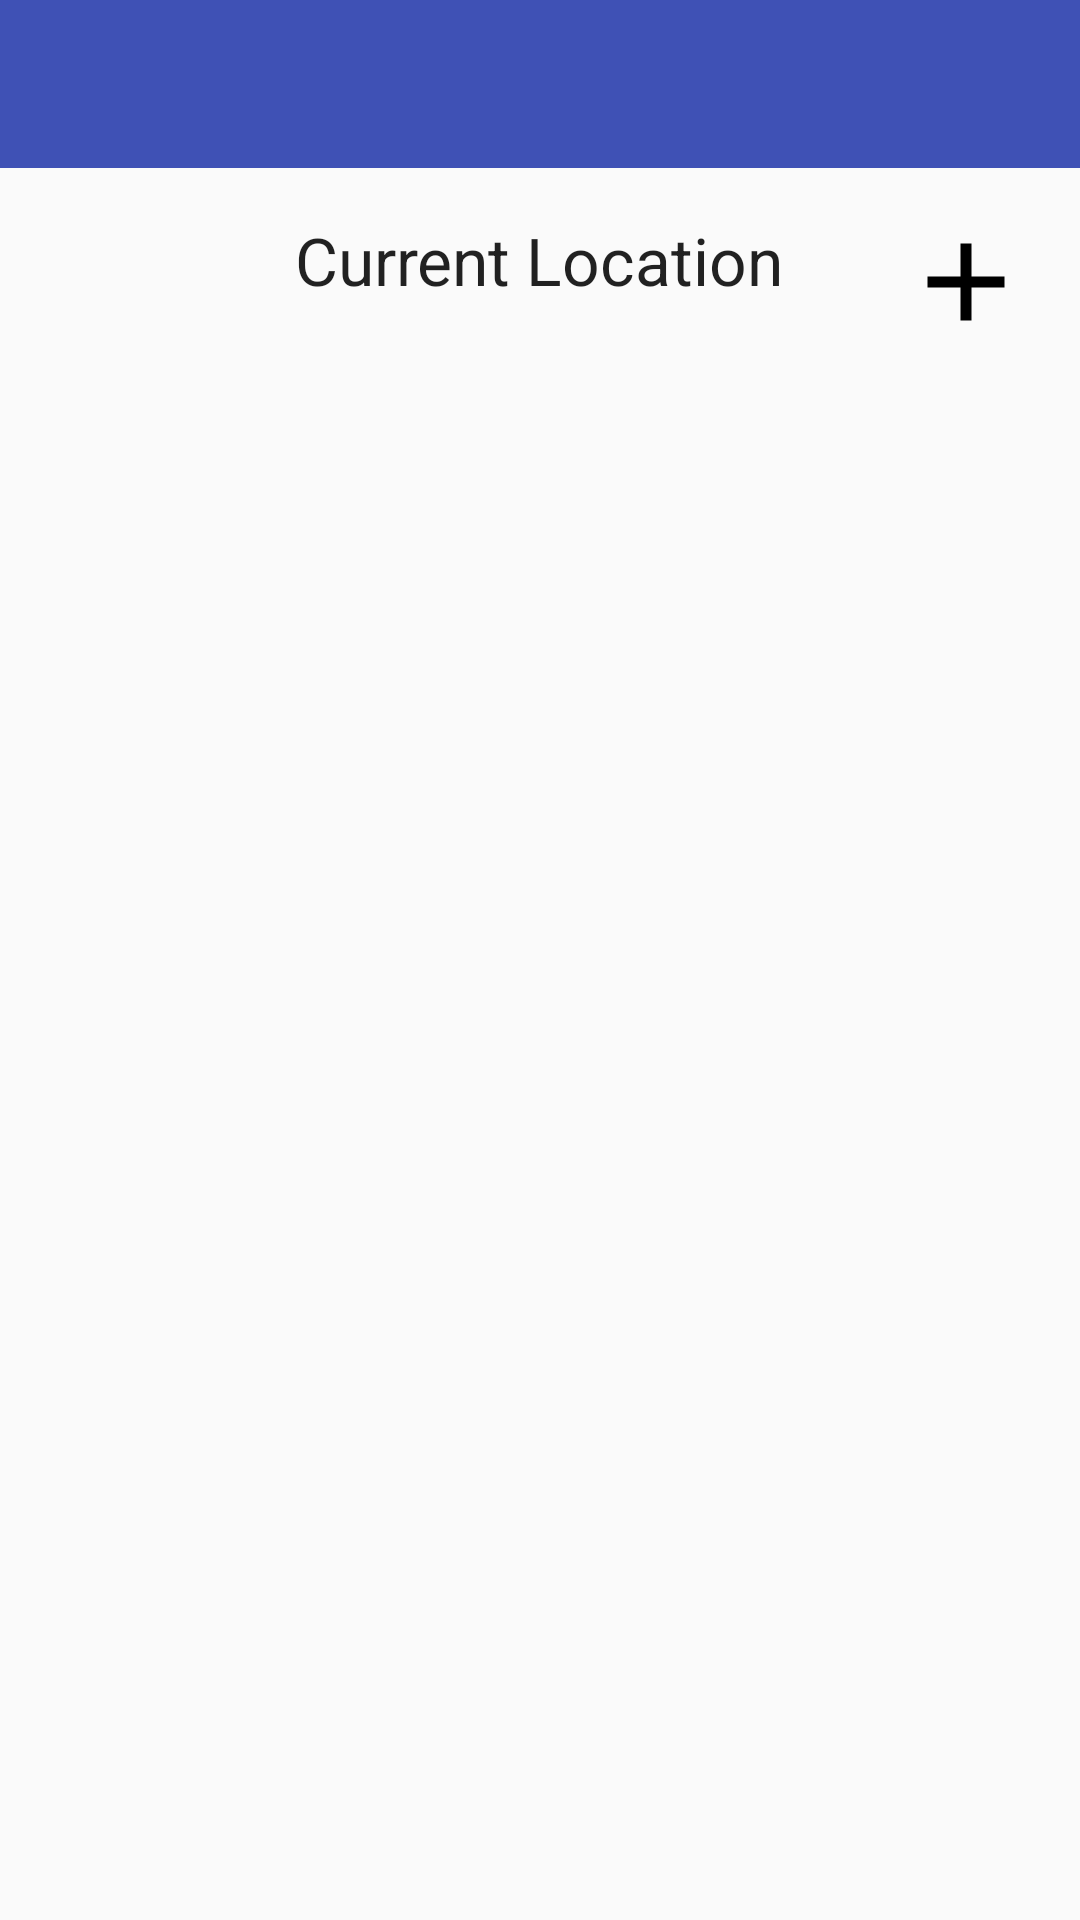

The Android layout XML behind this screen, and the referenced resources:
<!-- AndroidManifest.xml: application theme AppTheme -->
<!-- res/layout/activity_main.xml -->
<?xml version="1.0" encoding="utf-8"?>
<android.support.v4.widget.DrawerLayout xmlns:android="http://schemas.android.com/apk/res/android"
    xmlns:app="http://schemas.android.com/apk/res-auto"
    xmlns:tools="http://schemas.android.com/tools"
    android:id="@+id/drawer_layout"
    android:layout_width="match_parent"
    android:layout_height="match_parent"
    android:fitsSystemWindows="true"
    tools:context=".ui.main.MainActivity"
    tools:openDrawer="start">

    <LinearLayout
        android:layout_width="match_parent"
        android:layout_height="match_parent"
        android:orientation="vertical">

        <android.support.design.widget.AppBarLayout
            android:layout_width="match_parent"
            android:layout_height="wrap_content">

            <android.support.v7.widget.Toolbar
                android:id="@+id/toolbar"
                android:layout_width="match_parent"
                android:layout_height="wrap_content"
                android:background="?attr/colorPrimary"
                android:minHeight="?attr/actionBarSize"
                app:popupTheme="@style/ThemeOverlay.AppCompat.Light" />

        </android.support.design.widget.AppBarLayout>

        <LinearLayout
            android:layout_width="match_parent"
            android:layout_height="wrap_content"
            android:orientation="vertical">

            <RelativeLayout
                android:layout_width="match_parent"
                android:layout_height="wrap_content">

                <LinearLayout
                    android:layout_width="match_parent"
                    android:layout_height="wrap_content"
                    android:orientation="vertical">

                    <LinearLayout
                        android:layout_width="wrap_content"
                        android:layout_height="wrap_content"
                        android:orientation="horizontal"
                        android:layout_marginTop="@dimen/text_margin"
                        android:layout_gravity="center">

                        <ImageView
                            android:layout_width="wrap_content"
                            android:layout_height="wrap_content"
                            android:background="@drawable/marker" />

                        <TextView
                            android:id="@+id/txt_current_location"
                            android:layout_width="wrap_content"
                            android:layout_height="wrap_content"
                            android:text="Current Location"
                            android:textAppearance="?android:attr/textAppearanceLarge" />
                    </LinearLayout>

                    <TextView
                        android:id="@+id/txt_weather"
                        android:layout_width="wrap_content"
                        android:layout_height="wrap_content"
                        android:layout_gravity="center"
                        android:textAppearance="?android:attr/textAppearanceMedium"/>
                </LinearLayout>

                <ImageView
                    android:id="@+id/btn_add_city"
                    android:layout_width="wrap_content"
                    android:layout_height="wrap_content"
                    android:layout_alignParentRight="true"
                    android:background="@drawable/ic_add"
                    android:layout_marginTop="@dimen/text_margin"
                    android:layout_marginRight="@dimen/text_margin"/>

            </RelativeLayout>

            <android.support.v7.widget.RecyclerView
                android:id="@+id/rv_fav_cities"
                android:layout_width="match_parent"
                android:layout_height="wrap_content"
                android:layout_margin="@dimen/text_margin">

            </android.support.v7.widget.RecyclerView>

            <RelativeLayout
                android:id="@+id/progress_layout"
                android:layout_width="match_parent"
                android:layout_height="match_parent"
                android:visibility="gone">

                <ProgressBar
                    style="?android:attr/progressBarStyleLarge"
                    android:layout_width="wrap_content"
                    android:layout_height="wrap_content"
                    android:layout_centerInParent="true" />
            </RelativeLayout>
        </LinearLayout>

    </LinearLayout>
</android.support.v4.widget.DrawerLayout>
<!-- resources referenced by this layout -->
<resources>
  <dimen name="text_margin">16dp</dimen>
  <!-- drawable ic_add (drawable) -->
  <?xml version="1.0" encoding="utf-8"?>
  <vector xmlns:android="http://schemas.android.com/apk/res/android"
      android:width="44dp"
      android:height="44dp"
      android:viewportWidth="24.0"
      android:viewportHeight="24.0">
      <path
          android:fillColor="#000000"
          android:pathData="M19,13h-6v6h-2v-6H5v-2h6V5h2v6h6v2z" />
  </vector>
  <style name="AppTheme" parent="Theme.AppCompat.Light.NoActionBar">
          
          <item name="colorPrimary">@color/colorPrimary</item>
          <item name="colorPrimaryDark">@color/colorPrimaryDark</item>
          <item name="colorAccent">@color/colorAccent</item>
  
      </style>
  <color name="colorPrimary">#3F51B5</color>
  <color name="colorPrimaryDark">#303F9F</color>
  <color name="colorAccent">#FF4081</color>
</resources>
